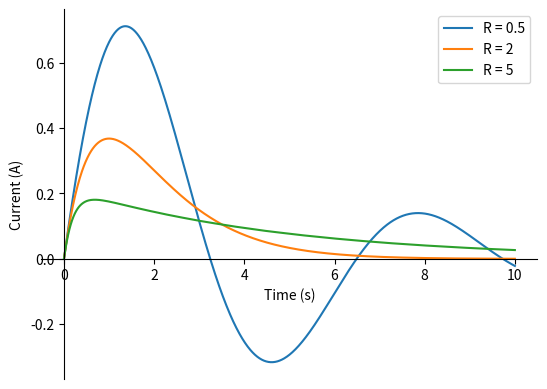

Source code (Python):
import numpy as np
from scipy.integrate import solve_ivp
import matplotlib.pyplot as plt

global R_values, L, C, V_in
R_values = [0.5, 2, 5]
L = 1
C = 1
V_in = 1

def rlc(t, x, R, L, C, V_in):
    x1 = x[0]
    x2 = x[1]
        
    dx1 = -(R/L)*x1 - (1/L)*x2 + (V_in/L)  ## gets state space equations for RLC circuit
    dx2 = (1/C)*x1
        
    return [dx1, dx2]

def simulate_rlc(R_values, L, C, V_in, t_span, initial_values):
    results = {}

    for R in R_values:
        sol = solve_ivp(rlc, t_span, [0, 0] ,args = (R, L, C, V_in), t_eval=np.linspace(0, 10, 1000))
        results[R] = sol

    return results

def plot_results(results):
    for R in R_values:
        sol = results[R]
        plt.plot(sol.t, sol.y[0], label=f"R = {R}") ## plots the current over time for each value of R
    ax = plt.gca()


    plt.xlabel('Time (s)')
    plt.ylabel('Current (A)')

    ## shift the x and y axes to the zero point so it lines up with the graph
    ax.spines['left'].set_position('zero')
    ax.spines['bottom'].set_position('zero')

    ax.spines['right'].set_color('none')
    ax.spines['top'].set_color('none')

    plt.legend()
    plt.savefig('forced_response.png')
    plt.show()

if __name__ == "__main__":
    R_values = [0.5, 2, 5]
    L = 1
    C = 1
    V_in = 1

    t_span = (0, 10)
    initial_values = [0, 0]

    results = simulate_rlc(R_values, L, C, V_in, t_span, initial_values)
    plot_results(results)
